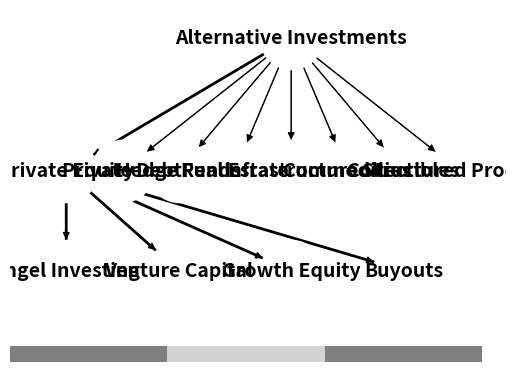

Write the Python code that produced this figure. (Note: this script raises an exception after producing the figure.)
#This program generates a tree diagram of the classes of all alternative investments, and the sub-classes of each class.

import matplotlib.pyplot as plt
import networkx as nx
import pandas as pd
import numpy as np
import statistics as st
import math
import scipy.stats as stats

#this is a single list of alternative investments
alternative_investments = ['Alternative Investments']

#this is a list of the biggest seven alternative investment classes
classes = ['Private Equity', 'Private Debt', 'Hedge Funds', 'Real Estate','Infrastructure', 'Commodities', 'Collectibles', 'Structured Products']

#this is a list of the sub-classes of Private Equity
private_equity = ['Venture Capital', 'Growth Equity', 'Buyouts', 'Angel Investing']

#draws alternative investments as a node
G = nx.DiGraph()
G.add_node(alternative_investments[0])

#adds manual positions for the nodes
pos = {}
pos[alternative_investments[0]] = (5, 7)
pos[classes[0]] = (1, 3)
pos[classes[1]] = (2, 3)
pos[classes[2]] = (3, 3)
pos[classes[3]] = (4, 3)
pos[classes[4]] = (5, 3)
pos[classes[5]] = (6, 3)
pos[classes[6]] = (7, 3)
pos[classes[7]] = (8, 3)
pos[private_equity[3]] = (1, 0)
pos[private_equity[0]] = (3, 0)
pos[private_equity[1]] = (5, 0)
pos[private_equity[2]] = (7, 0)



#adds lines between the nodes (90 degree angles)
G.add_edge(alternative_investments[0], classes[0])
G.add_edge(alternative_investments[0], classes[1])
G.add_edge(alternative_investments[0], classes[2])
G.add_edge(alternative_investments[0], classes[3])
G.add_edge(alternative_investments[0], classes[4])
G.add_edge(alternative_investments[0], classes[5])
G.add_edge(alternative_investments[0], classes[6])
G.add_edge(alternative_investments[0], classes[7])
G.add_edge(classes[0], private_equity[3])
G.add_edge(classes[0], private_equity[0])
G.add_edge(classes[0], private_equity[1])
G.add_edge(classes[0], private_equity[2])   


#draws the lines between the nodes
nx.draw_networkx_edges(G, pos, edgelist = [(alternative_investments[0], classes[0])], width = 2.0, arrowstyle = '->', arrowsize = 20,   connectionstyle = 'arc3, rad = 0', edge_color = 'black')
nx.draw_networkx_edges(G, pos, edgelist = [(alternative_investments[0], classes[1])], width = 0.5, arrowstyle = '->', arrowsize = 20,   connectionstyle = 'arc3, rad = 0', edge_color = 'black')
nx.draw_networkx_edges(G, pos, edgelist = [(alternative_investments[0], classes[2])], width = 0.5, arrowstyle = '->', arrowsize = 20,   connectionstyle = 'arc3, rad = 0', edge_color = 'black')
nx.draw_networkx_edges(G, pos, edgelist = [(alternative_investments[0], classes[3])], width = 0.5, arrowstyle = '->', arrowsize = 20,   connectionstyle = 'arc3, rad = 0', edge_color = 'black')
nx.draw_networkx_edges(G, pos, edgelist = [(alternative_investments[0], classes[4])], width = 0.5, arrowstyle = '->', arrowsize = 20,   connectionstyle = 'arc3, rad = 0', edge_color = 'black')
nx.draw_networkx_edges(G, pos, edgelist = [(alternative_investments[0], classes[5])], width = 0.5, arrowstyle = '->', arrowsize = 20,   connectionstyle = 'arc3, rad = 0', edge_color = 'black')
nx.draw_networkx_edges(G, pos, edgelist = [(alternative_investments[0], classes[6])], width = 0.5, arrowstyle = '->', arrowsize = 20,   connectionstyle = 'arc3, rad = 0', edge_color = 'black')
nx.draw_networkx_edges(G, pos, edgelist = [(alternative_investments[0], classes[7])], width = 0.5, arrowstyle = '->', arrowsize = 20,   connectionstyle = 'arc3, rad = 0', edge_color = 'black')
nx.draw_networkx_edges(G, pos, edgelist = [(classes[0], private_equity[0])], width = 2.0, arrowstyle = '->', arrowsize = 20,   connectionstyle = 'arc3, rad = 0', edge_color = 'black')
nx.draw_networkx_edges(G, pos, edgelist = [(classes[0], private_equity[1])], width = 2.0, arrowstyle = '->', arrowsize = 20,   connectionstyle = 'arc3, rad = 0', edge_color = 'black')
nx.draw_networkx_edges(G, pos, edgelist = [(classes[0], private_equity[2])], width = 2.0, arrowstyle = '->', arrowsize = 20,   connectionstyle = 'arc3, rad = 0', edge_color = 'black')
nx.draw_networkx_edges(G, pos, edgelist = [(classes[0], private_equity[3])], width = 2.0, arrowstyle = '->', arrowsize = 20,   connectionstyle = 'arc3, rad = 0', edge_color = 'black')






#adds a horizontal stacked bar chart to the diagram
plt.barh(-2.5, 2.8, color = 'gray', height = 0.5, label = 'Private Equity')
plt.barh(-2.5, 2.8, color = 'lightgray', height = 0.5, left = 2.8, label = 'Venture Capital')
plt.barh(-2.5, 2.8, color = 'gray', height = 0.5, left = 5.6, label = 'Hedge Funds')



#sets different colors for the nodes
color_map = []
for node in G:
    if node in alternative_investments[0]:
        color_map.append('gray')
    elif node in classes:
        color_map.append('lightgray')
    else:
        color_map.append('lightgray')


#sets the node edge color
node_edge_color = []
for node in G:
    if node in alternative_investments[0]:
        node_edge_color.append('black')
    elif node in classes:
        node_edge_color.append('black')
    else:
        node_edge_color.append('black')


#plots the diagram with the nodes, edges and labels
nx.draw(G, pos, node_color = 'white', with_labels = True, node_size = 2000, font_size = 14, font_color = 'black', font_weight = 'bold', arrows = True, edge_color = 'black', width = 1, alpha = 1, connectionstyle = 'arc3, rad = 0')
plt.savefig('Alternative Investments.png', dpi = 300, bbox_inches = 'tight', pad_inches = 0.1, transparent = True, facecolor = 'white' , edgecolor = 'white', orientation = 'landscape', papertype = 'a4', format = 'png')
plt.show()
#plots 
